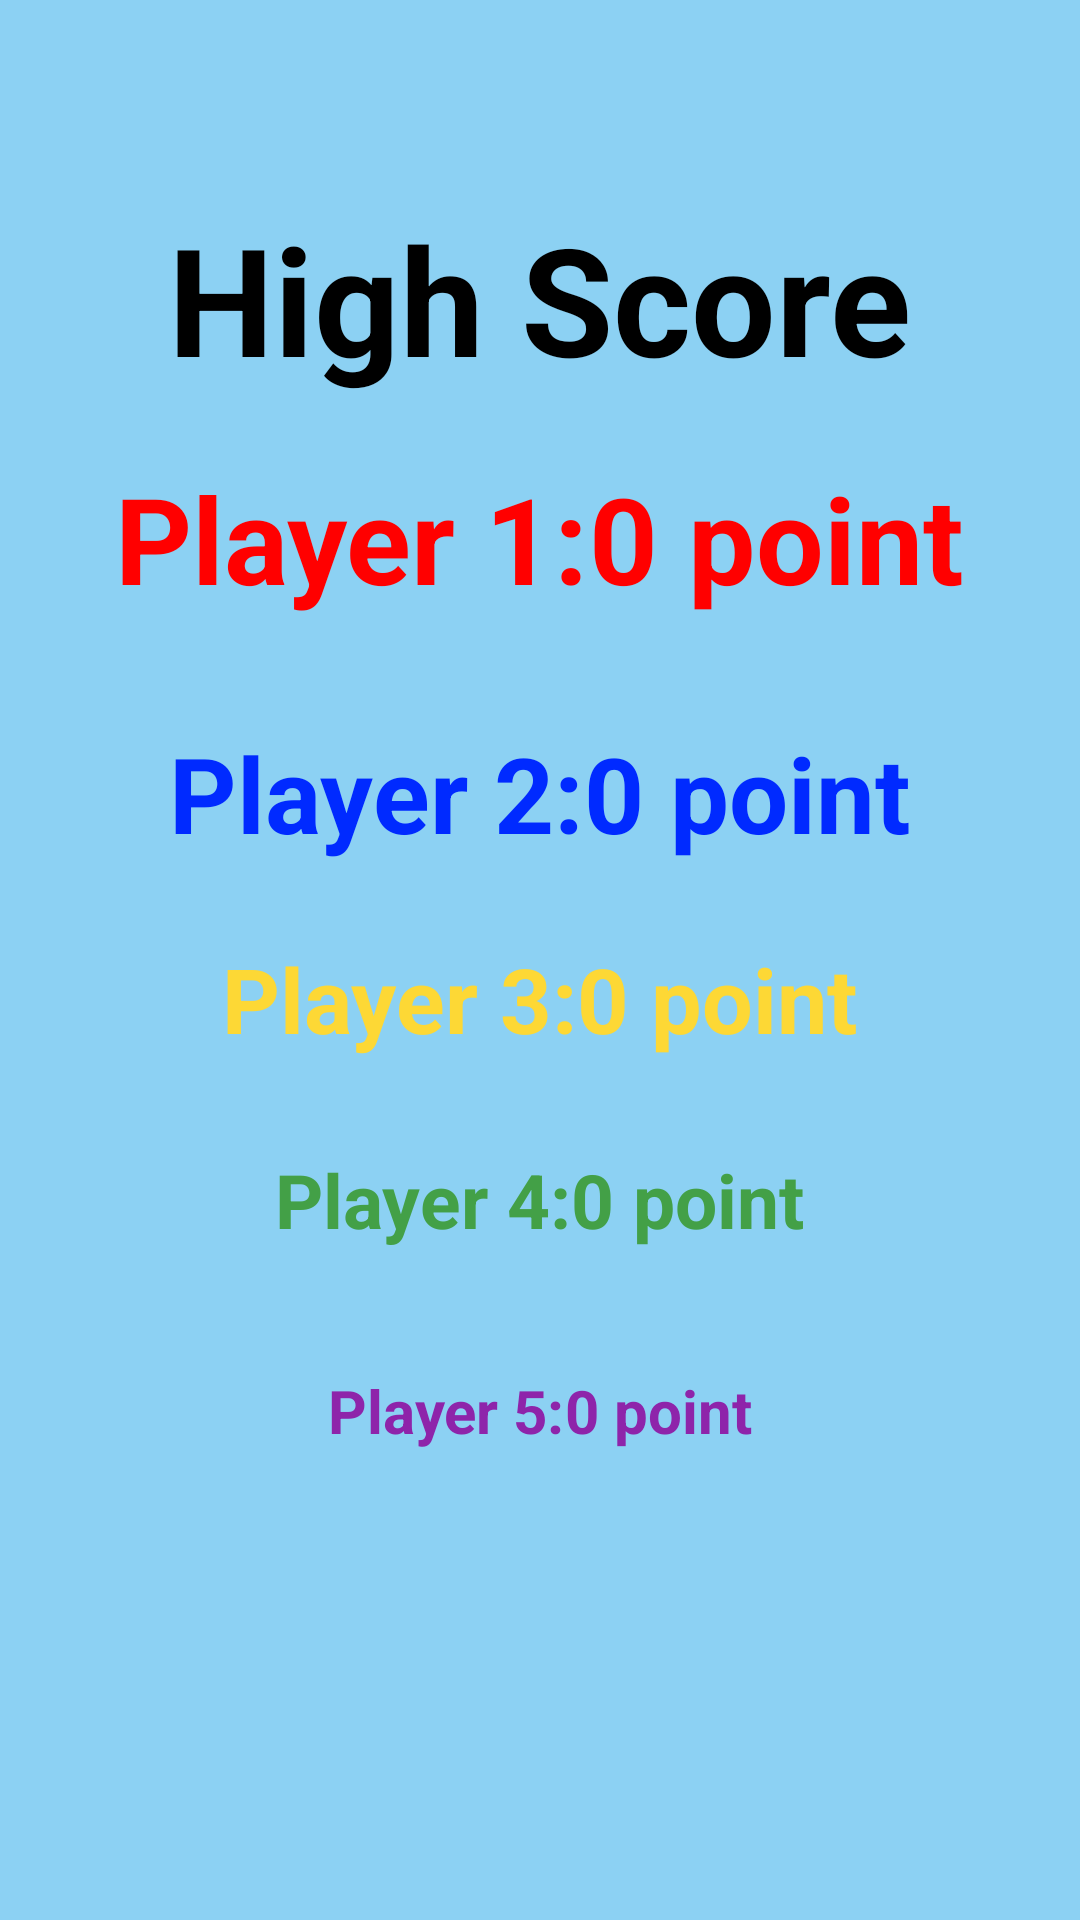

Write the Android layout XML for this screen, with the resource values it uses.
<!-- AndroidManifest.xml: application theme Theme.EatDiamond -->
<!-- res/layout/activity_highscore.xml -->
<?xml version="1.0" encoding="utf-8"?>
<LinearLayout xmlns:android="http://schemas.android.com/apk/res/android"
    xmlns:tools="http://schemas.android.com/tools"
    android:layout_width="match_parent"
    android:layout_height="match_parent"
    tools:context=".HighscoreActivity">

    <LinearLayout
        android:layout_width="match_parent"
        android:layout_height="match_parent"
        android:background="#74039BE5"
        android:gravity="center"
        android:orientation="vertical">

        <TextView
            android:layout_width="wrap_content"
            android:layout_height="wrap_content"
            android:text="High Score"
            android:textSize="50sp"
            android:textColor="@color/black"
            android:textStyle="bold"/>

        <LinearLayout
            android:layout_width="wrap_content"
            android:layout_height="wrap_content"
            android:layout_margin="20dp"
            android:orientation="horizontal">

            <TextView
                android:id="@+id/tv_player1_name"
                android:layout_width="wrap_content"
                android:layout_height="wrap_content"
                android:text="Player 1:"
                android:textColor="#FF0000"
                android:textSize="40sp"
                android:textStyle="bold" />

            <TextView
                android:id="@+id/tv_player1_score"
                android:layout_width="wrap_content"
                android:layout_height="wrap_content"
                android:text="0 point"
                android:textColor="#FF0000"
                android:textSize="40sp"
                android:textStyle="bold" />
        </LinearLayout>

        <LinearLayout
            android:layout_width="wrap_content"
            android:layout_height="wrap_content"
            android:layout_margin="15dp"
            android:orientation="horizontal">

            <TextView
                android:id="@+id/tv_player2_name"
                android:layout_width="wrap_content"
                android:layout_height="wrap_content"
                android:text="Player 2:"
                android:textColor="#002AFF"
                android:textSize="35sp"
                android:textStyle="bold" />

            <TextView
                android:id="@+id/tv_player2_score"
                android:layout_width="wrap_content"
                android:layout_height="wrap_content"
                android:text="0 point"
                android:textColor="#002AFF"
                android:textSize="35sp"
                android:textStyle="bold" />
        </LinearLayout>

        <LinearLayout
            android:layout_width="wrap_content"
            android:layout_height="wrap_content"
            android:layout_margin="10dp"
            android:orientation="horizontal">

            <TextView
                android:id="@+id/tv_player3_name"
                android:layout_width="wrap_content"
                android:layout_height="wrap_content"
                android:text="Player 3:"
                android:textColor="#FDD835"
                android:textSize="30sp"
                android:textStyle="bold" />

            <TextView
                android:id="@+id/tv_player3_score"
                android:layout_width="wrap_content"
                android:layout_height="wrap_content"
                android:text="0 point"
                android:textColor="#FDD835"
                android:textSize="30sp"
                android:textStyle="bold" />
        </LinearLayout>

        <LinearLayout
            android:layout_width="wrap_content"
            android:layout_height="wrap_content"
            android:layout_margin="20dp"
            android:orientation="horizontal">

            <TextView
                android:id="@+id/tv_player4_name"
                android:layout_width="wrap_content"
                android:layout_height="wrap_content"
                android:text="Player 4:"
                android:textColor="#43A047"
                android:textSize="25sp"
                android:textStyle="bold" />

            <TextView
                android:id="@+id/tv_player4_score"
                android:layout_width="wrap_content"
                android:layout_height="wrap_content"
                android:text="0 point"
                android:textColor="#43A047"
                android:textSize="25sp"
                android:textStyle="bold" />
        </LinearLayout>

        <LinearLayout
            android:layout_width="wrap_content"
            android:layout_height="wrap_content"
            android:layout_margin="20dp"
            android:orientation="horizontal">

            <TextView
                android:id="@+id/tv_player5_name"
                android:layout_width="wrap_content"
                android:layout_height="wrap_content"
                android:text="Player 5:"
                android:textColor="#8E24AA"
                android:textSize="20sp"
                android:textStyle="bold" />
            <TextView
                android:id="@+id/tv_player5_score"
                android:layout_width="wrap_content"
                android:layout_height="wrap_content"
                android:text="0 point"
                android:textColor="#8E24AA"
                android:textSize="20sp"
                android:textStyle="bold" />
        </LinearLayout>
        <ImageView
            android:layout_width="40dp"
            android:layout_height="40dp"
            android:layout_marginTop="30dp"
            android:id="@+id/homehighscore"
            android:background="@drawable/ic_action_home"/>
    </LinearLayout>

</LinearLayout>
<!-- resources referenced by this layout -->
<resources>
  <style name="Theme.EatDiamond" parent="Theme.MaterialComponents.DayNight.DarkActionBar">
          
          <item name="colorPrimary">@color/purple_500</item>
          <item name="colorPrimaryVariant">@color/purple_700</item>
          <item name="colorOnPrimary">@color/white</item>
          
          <item name="colorSecondary">@color/teal_200</item>
          <item name="colorSecondaryVariant">@color/teal_700</item>
          <item name="colorOnSecondary">@color/black</item>
          
          <item name="android:statusBarColor" tools:targetApi="l">?attr/colorPrimaryVariant</item>
          
      </style>
  <!-- not gathered from this repository: default colours our renderer supplied (Android Studio template values) -->
  <color name="purple_500">#FF6200EE</color>
  <color name="purple_700">#FF3700B3</color>
  <color name="teal_200">#FF03DAC5</color>
  <color name="teal_700">#FF018786</color>
  <color name="black">#FF000000</color>
  <color name="white">#FFFFFFFF</color>
</resources>
